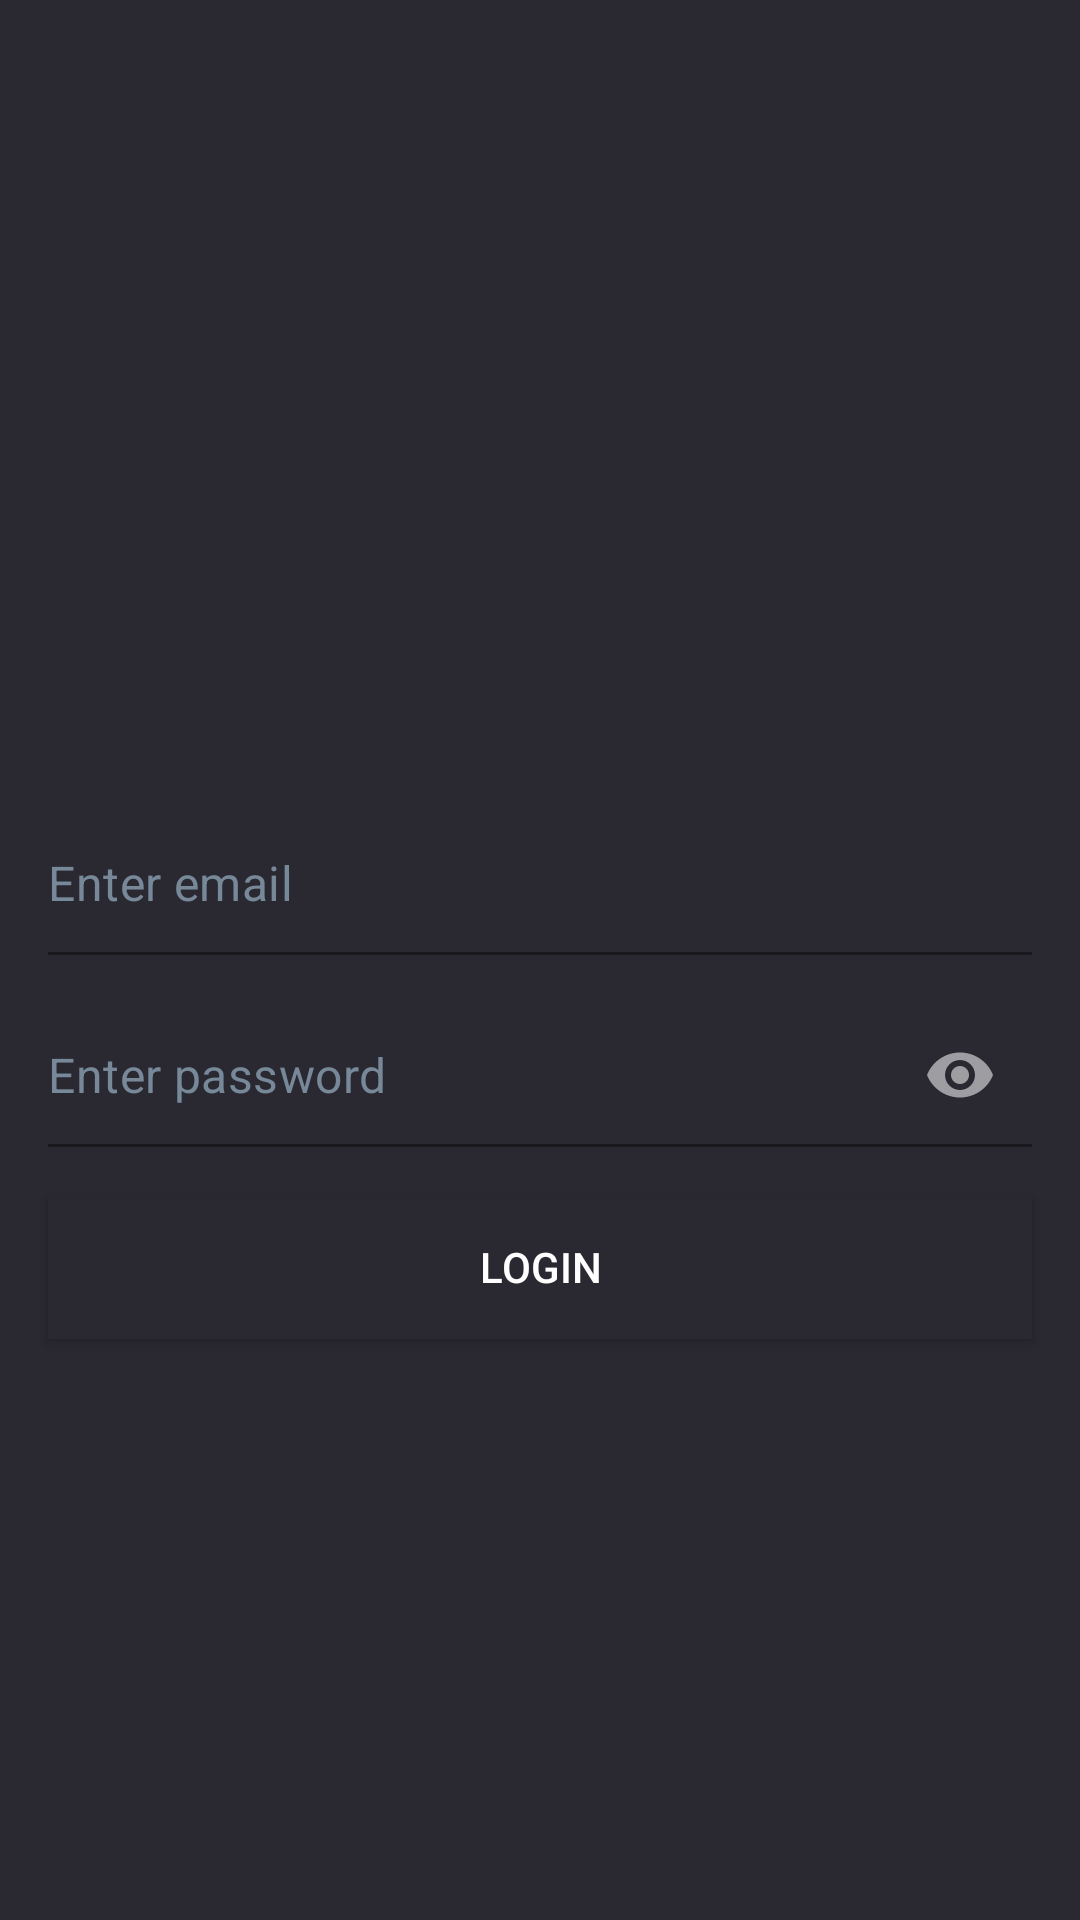

Reconstruct the res/layout file that produces this screen, plus the resources it refers to.
<!-- AndroidManifest.xml: application theme Theme.MyApplication -->
<!-- res/layout/login_layout.xml -->
<?xml version="1.0" encoding="utf-8"?>
<layout xmlns:tools="http://schemas.android.com/tools"
    xmlns:android="http://schemas.android.com/apk/res/android"
    xmlns:app="http://schemas.android.com/apk/res-auto">

    <androidx.constraintlayout.widget.ConstraintLayout
        android:layout_width="match_parent"
        android:layout_height="match_parent"
        android:background="@color/color_secondary">

        <androidx.constraintlayout.widget.ConstraintLayout
            android:layout_width="match_parent"
            android:layout_height="match_parent"
            android:id="@+id/login_view_main_layout"
            android:background="@color/color_secondary">

            <androidx.appcompat.widget.AppCompatTextView
                android:layout_width="match_parent"
                android:layout_height="20dp"
                android:gravity="center"
                android:textSize="16sp"
                android:visibility="gone"
                android:id="@+id/message_text_view"
                tools:text="We found it here"
                android:background="@color/yellow_300"
                app:layout_constraintStart_toStartOf="parent"
                app:layout_constraintEnd_toEndOf="parent"
                app:layout_constraintTop_toTopOf="parent"/>

            <androidx.appcompat.widget.AppCompatImageView
                android:id="@+id/login_image"
                android:layout_width="wrap_content"
                android:layout_height="wrap_content"
                app:layout_constraintStart_toStartOf="@+id/guidelineMainLeft"
                app:layout_constraintEnd_toEndOf="@id/guidelineMainRight"
                app:layout_constraintTop_toTopOf="@id/guidelineMainTop"
                app:layout_constraintBottom_toTopOf="@id/input_email"
                app:srcCompat="@drawable/ic_launcher_foreground"
                android:layout_margin="8dp" />

            <com.google.android.material.textfield.TextInputLayout
                android:id="@+id/input_email"
                android:layout_width="0dp"
                android:layout_height="wrap_content"
                app:layout_constraintStart_toStartOf="parent"
                app:layout_constraintEnd_toEndOf="parent"
                app:layout_constraintTop_toTopOf="@id/guidelineMainTop"
                app:layout_constraintBottom_toTopOf="@id/input_pwd"
                android:layout_marginStart="@dimen/horizontal_gutters"
                android:layout_marginEnd="@dimen/horizontal_gutters"
                app:hintEnabled="false"
                android:focusableInTouchMode="true"
                app:endIconMode="custom"
                app:endIconDrawable="@drawable/ic_done"
                app:endIconTint="@color/green_500"
                app:boxBackgroundColor="?attr/colorSecondary"
                app:boxStrokeColor="@color/color_list_input"
                style="@style/Widget.MaterialComponents.TextInputLayout.FilledBox"
                app:layout_constraintVertical_chainStyle="packed">

                <com.google.android.material.textfield.TextInputEditText
                    android:id="@+id/et_email"
                    android:layout_width="match_parent"
                    android:layout_height="match_parent"
                    android:hint="@string/hint_email"
                    android:textColor="@color/color_text_color"
                    android:textColorHint="@color/color_text_hint"
                    android:padding="0dp"
                    android:inputType="textEmailAddress"/>

            </com.google.android.material.textfield.TextInputLayout>

            <com.google.android.material.textfield.TextInputLayout
                android:id="@+id/input_pwd"
                android:layout_width="0dp"
                android:layout_height="wrap_content"
                app:layout_constraintStart_toStartOf="@id/input_email"
                app:layout_constraintEnd_toEndOf="@id/input_email"
                android:layout_marginTop="@dimen/spacing_medium"
                android:focusableInTouchMode="true"
                app:layout_constraintTop_toBottomOf="@id/input_email"
                app:layout_constraintBottom_toBottomOf="parent"
                app:hintEnabled="false"
                app:boxBackgroundColor="?attr/colorSecondary"
                app:boxStrokeColor="@color/color_list_input"
                style="@style/Widget.MaterialComponents.TextInputLayout.FilledBox"
                app:endIconMode="password_toggle">

                <com.google.android.material.textfield.TextInputEditText
                    android:id="@+id/et_pwd"
                    android:layout_width="match_parent"
                    android:layout_height="match_parent"
                    android:hint="@string/hint_pwd"
                    android:textColor="@color/color_text_color"
                    android:textColorHint="@color/color_text_hint"
                    android:imeOptions="actionDone"
                    android:padding="0dp"
                    android:inputType="textPassword" />

            </com.google.android.material.textfield.TextInputLayout>

            <androidx.appcompat.widget.AppCompatButton
                android:id="@+id/login_button"
                android:layout_width="0dp"
                android:layout_height="wrap_content"
                android:text="@string/login"
                android:background="@color/color_secondary"
                app:boxBackgroundColor="?attr/colorSecondary"
                android:textColor="@color/color_text_color"
                android:layout_marginTop="@dimen/horizontal_gutters"
                app:layout_constraintTop_toBottomOf="@id/input_pwd"
                app:layout_constraintStart_toStartOf="@id/input_email"
                app:layout_constraintEnd_toEndOf="@id/input_email"/>

            <androidx.constraintlayout.widget.Guideline
                android:id="@+id/guidelineMainTop"
                android:layout_width="wrap_content"
                android:layout_height="wrap_content"
                android:orientation="horizontal"
                app:layout_constraintGuide_percent="0.02"/>

            <androidx.constraintlayout.widget.Guideline
                android:id="@+id/guidelineMainBottom"
                android:layout_width="wrap_content"
                android:layout_height="wrap_content"
                android:orientation="horizontal"
                app:layout_constraintGuide_percent="0.98"/>

            <androidx.constraintlayout.widget.Guideline
                android:id="@+id/guidelineMainLeft"
                android:layout_width="wrap_content"
                android:layout_height="wrap_content"
                android:orientation="vertical"
                app:layout_constraintGuide_percent="0.02"/>

            <androidx.constraintlayout.widget.Guideline
                android:id="@+id/guidelineMainRight"
                android:layout_width="wrap_content"
                android:layout_height="wrap_content"
                android:orientation="vertical"
                app:layout_constraintGuide_percent="0.98"/>

        </androidx.constraintlayout.widget.ConstraintLayout>

        <ProgressBar
            android:id="@+id/login_progress_bar"
            android:layout_width="wrap_content"
            android:layout_height="wrap_content"
            android:visibility="invisible"
            app:layout_constraintTop_toTopOf="parent"
            app:layout_constraintStart_toStartOf="parent"
            app:layout_constraintEnd_toEndOf="parent"
            app:layout_constraintBottom_toBottomOf="parent"
            app:layout_constraintHorizontal_bias="0.5"
            app:layout_constraintVertical_bias="0.5"
            app:layout_constraintVertical_chainStyle="packed"
            app:layout_constraintLeft_toLeftOf="parent"
            app:layout_constraintRight_toRightOf="parent" />

    </androidx.constraintlayout.widget.ConstraintLayout>

</layout>
<!-- resources referenced by this layout -->
<resources>
  <color name="color_list_input">#f34dcc</color>
  <color name="color_secondary">#2A2931</color>
  <color name="color_text_color">#FFFFFF</color>
  <color name="color_text_hint">#778899</color>
  <color name="green_500">#21AF6C</color>
  <color name="yellow_300">#FEC635</color>
  <dimen name="horizontal_gutters">16dp</dimen>
  <dimen name="spacing_medium">16dp</dimen>
  <string name="hint_email">Enter email</string>
  <string name="hint_pwd">Enter password</string>
  <string name="login">Login</string>
  <style name="Theme.MyApplication" parent="Base">
      
      <item name="colorPrimary">@color/color_primary</item>
      <item name="colorPrimaryVariant">@color/color_primary_variant</item>
      <item name="colorOnPrimary">@color/color_on_primary</item>
      
      <item name="colorSecondary">@color/color_secondary</item>
      <item name="colorSecondaryVariant">@color/color_secondary_variant</item>
      <item name="colorOnSecondary">@color/color_on_secondary</item>
      
      <item name="android:statusBarColor" tools:targetApi="l">?attr/colorPrimaryVariant</item>
      
    </style>
  <style name="Base" parent="Base.MaterialThemeBuilder">
      
      <item name="colorPrimary">@color/color_primary</item>
      <item name="colorPrimaryVariant">@color/color_primary_variant</item>
      <item name="colorSecondary">@color/color_secondary</item>
      <item name="colorSecondaryVariant">@color/color_secondary_variant</item>
  
      <item name="android:colorBackground">@color/color_background</item>
      <item name="colorSurface">@color/color_surface</item>
      <item name="colorError">@color/color_error</item>
  
      <item name="colorOnPrimary">@color/color_on_primary</item>
      <item name="colorOnSecondary">@color/color_on_secondary</item>
      <item name="colorOnBackground">@color/color_on_background</item>
      <item name="colorOnSurface">@color/color_on_surface</item>
      <item name="colorOnError">@color/color_on_error</item>
      <item name="android:textColorPrimary">#ffffff</item>
      <item name="android:editTextColor">#ffffff</item>
  
      <item name="android:textColor">@android:color/white</item>
      <item name="android:textColorLink">@color/color_primary_variant</item>
      <item name="android:textColorLinkInverse">@color/color_secondary_variant</item>
  
      <item name="android:statusBarColor">@color/color_status_bar</item>
      <item name="android:windowLightStatusBar">false</item>
      <item name="android:overScrollMode">never</item>
      <item name="android:navigationBarDividerColor" tools:ignore="NewApi">
        @android:color/transparent
      </item>
    </style>
  <color name="color_primary">#FFFFFF</color>
  <color name="color_primary_variant">#AEAEB1</color>
  <color name="color_on_primary">#2A2931</color>
  <color name="color_secondary_variant">#1D1D23</color>
  <color name="color_on_secondary">#ffffff</color>
  <style name="Base.MaterialThemeBuilder" parent="Theme.MaterialComponents.DayNight.NoActionBar">
  
      <item name="android:statusBarColor">?colorSurface</item>
      <item name="android:windowLightStatusBar">true</item>
      <item name="android:navigationBarColor">?android:colorBackground</item>
      <item name="android:windowLightNavigationBar" tools:ignore="NewApi">true</item>
      <item name="android:navigationBarDividerColor" tools:ignore="NewApi">?colorControlHighlight
      </item>
  
      
      <item name="colorPrimaryDark">?colorPrimaryVariant</item>
      <item name="colorAccent">?colorSecondary</item>
    </style>
  <color name="color_background">#33333D</color>
  <color name="color_surface">#373741</color>
  <color name="color_error">#b00020</color>
  <color name="color_on_background">#ffffff</color>
  <color name="color_on_surface">#ffffff</color>
  <color name="color_on_error">#ffffff</color>
  <color name="color_status_bar">#27272F</color>
</resources>
